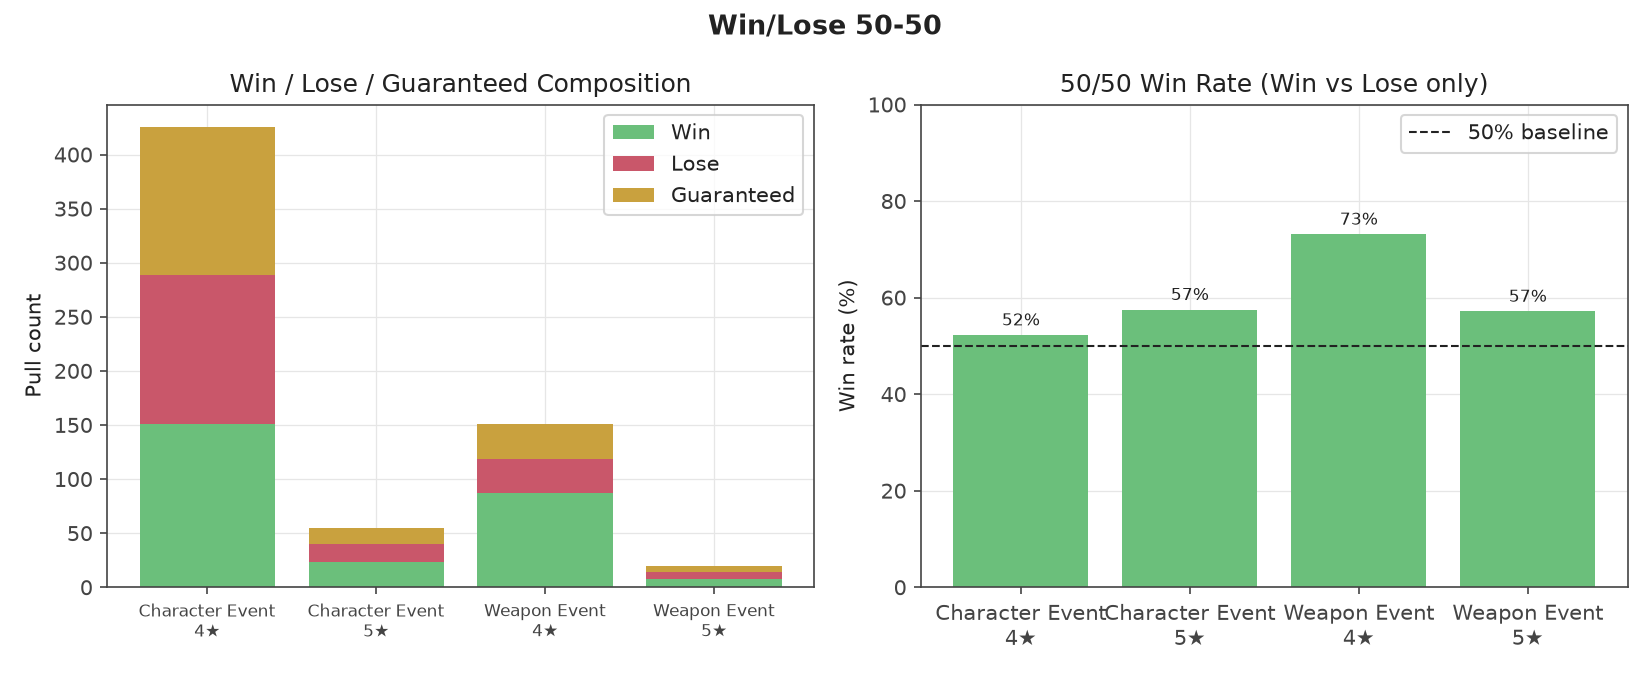

The table this chart was drawn from, first rows:
banner_type, rarity, win_50_50, count
Character Event, 4, Guaranteed, 136
Character Event, 4, Lose, 138
Character Event, 4, Win, 151
Character Event, 5, Guaranteed, 15
Character Event, 5, Lose, 17
Character Event, 5, Win, 23
Weapon Event, 4, Guaranteed, 32
Weapon Event, 4, Lose, 32
Weapon Event, 4, Win, 87
Weapon Event, 5, Guaranteed, 6
Weapon Event, 5, Lose, 6
Weapon Event, 5, Win, 8
